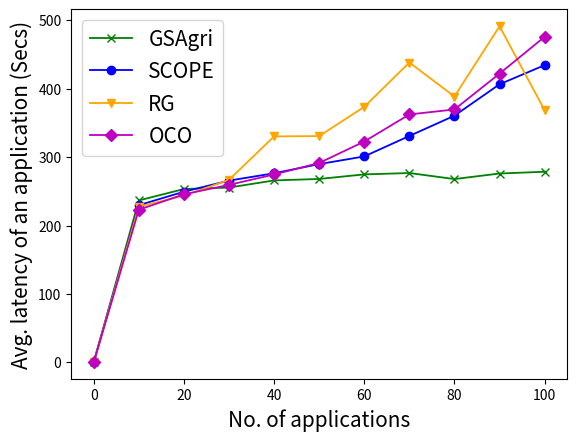

Write Python code to recreate this figure.
import matplotlib.pyplot as plt

x_axis = [0, 10, 20, 30, 40, 50, 60, 70, 80, 90, 100]
y_axis_GSAgri = [0, 236.669, 253.37, 255.52, 265.94, 268.1, 274.78, 276.77, 267.95, 276.06, 278.64]
y_axis_SCOPE = [0, 229.72, 249.46, 265.69, 276.44, 289.81, 301.05, 330.98, 360.63, 406.56, 434.53]
y_axis_OCO = [0, 223.06, 245.64, 259.41, 274.65, 291.50, 322.81, 362.46, 369.73, 422.11, 476.02]
y_axis_RG = [0, 227.57, 243.61, 266.79, 330.32, 330.8, 373.6, 438.4, 388.68, 491.38, 368.56]

plt.plot(x_axis, y_axis_GSAgri, marker='x', label='GSAgri', linewidth=1.3, color='green')
plt.plot(x_axis, y_axis_SCOPE, marker='o', label='SCOPE', linewidth=1.3, color='blue')
plt.plot(x_axis, y_axis_RG, marker='v', label='RG', linewidth=1.3, color='orange')
plt.plot(x_axis, y_axis_OCO, marker='D', label='OCO', linewidth=1.3, color='m')

#plt.title('Average Latency', fontsize = 15)

plt.ylabel('Avg. latency of an application (Secs)', fontsize = 15)
plt.xlabel('No. of applications', fontsize = 15)
plt.legend(loc='best', prop={'size': 15})
plt.savefig('app_latency.png', bbox_inches='tight')
plt.show()
